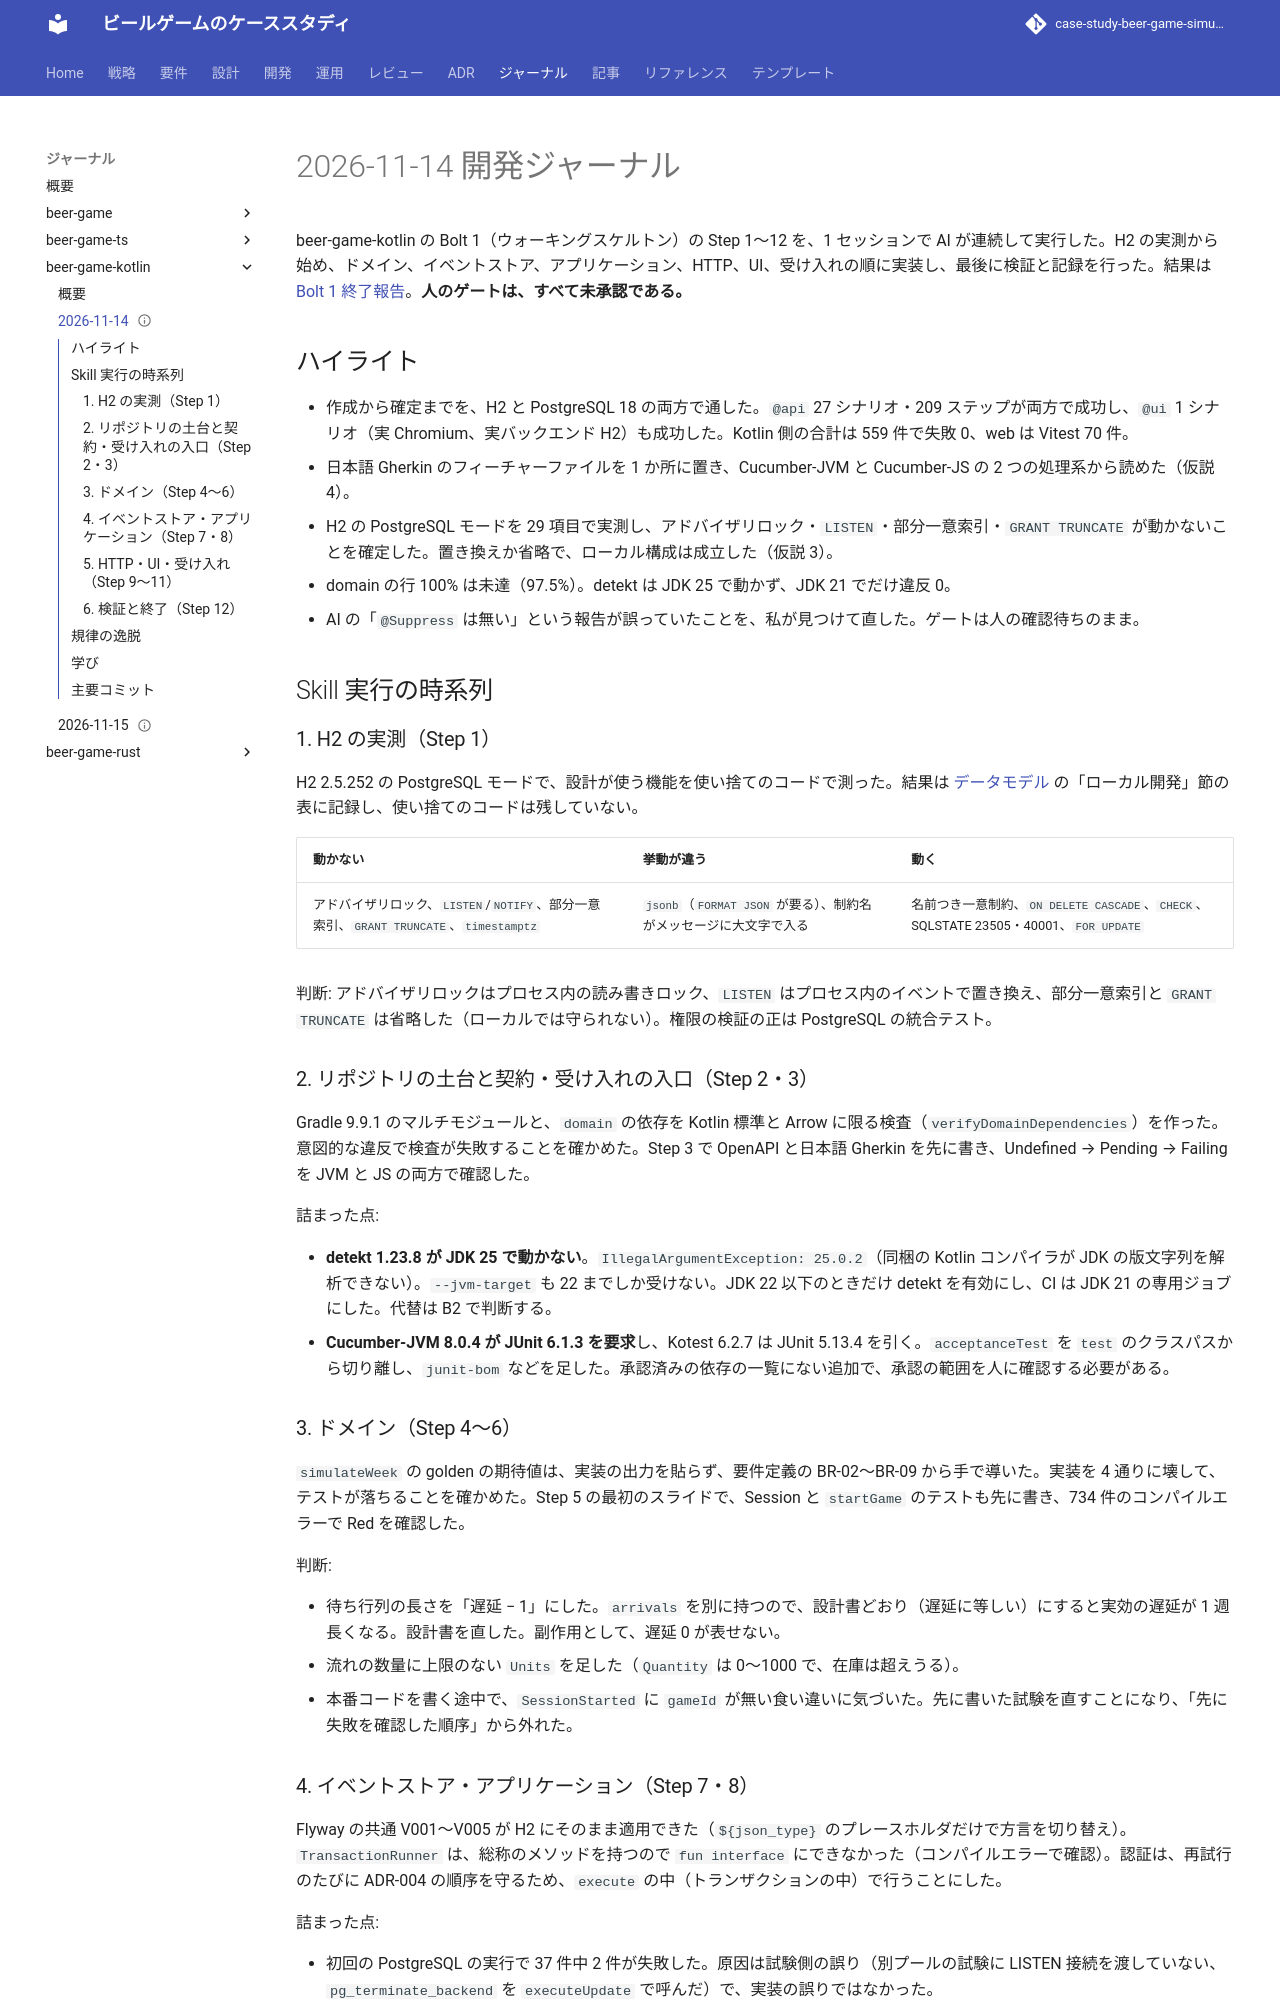

repository: k2works/case-study-beer-game-simulation · page: develop/journal/beer-game-kotlin/20261114/index.html · generator: mkdocs

---
type: Reference
title: "開発ジャーナル 2026-11-14 - beer-game-kotlin Bolt 1"
description: "beer-game-kotlin の Bolt 1（基盤と縦の最小）の実装で下した判断、詰まった点、規律の逸脱、学び。"
tags: [journal]
status: draft
generated: { by: claude-code/claude-sonnet-5-5, at: 2026-11-14T13:07:51Z }
---

# 2026-11-14 開発ジャーナル

beer-game-kotlin の Bolt 1（ウォーキングスケルトン）の Step 1〜12 を、1 セッションで AI が連続して実行した。H2 の実測から始め、ドメイン、イベントストア、アプリケーション、HTTP、UI、受け入れの順に実装し、最後に検証と記録を行った。結果は [Bolt 1 終了報告](../../development/beer-game-kotlin/bolt_1_report.md)。**人のゲートは、すべて未承認である。**

## ハイライト

- 作成から確定までを、H2 と PostgreSQL 18 の両方で通した。`@api` 27 シナリオ・209 ステップが両方で成功し、`@ui` 1 シナリオ（実 Chromium、実バックエンド H2）も成功した。Kotlin 側の合計は 559 件で失敗 0、web は Vitest 70 件。
- 日本語 Gherkin のフィーチャーファイルを 1 か所に置き、Cucumber-JVM と Cucumber-JS の 2 つの処理系から読めた（仮説 4）。
- H2 の PostgreSQL モードを 29 項目で実測し、アドバイザリロック・`LISTEN`・部分一意索引・`GRANT TRUNCATE` が動かないことを確定した。置き換えか省略で、ローカル構成は成立した（仮説 3）。
- domain の行 100% は未達（97.5%）。detekt は JDK 25 で動かず、JDK 21 でだけ違反 0。
- AI の「`@Suppress` は無い」という報告が誤っていたことを、私が見つけて直した。ゲートは人の確認待ちのまま。

## Skill 実行の時系列

### 1. H2 の実測（Step 1）

H2 2.5.252 の PostgreSQL モードで、設計が使う機能を使い捨てのコードで測った。結果は [データモデル](../../design/beer-game-kotlin/data-model.md) の「ローカル開発」節の表に記録し、使い捨てのコードは残していない。

| 動かない | 挙動が違う | 動く |
| :--- | :--- | :--- |
| アドバイザリロック、`LISTEN`/`NOTIFY`、部分一意索引、`GRANT TRUNCATE`、`timestamptz` | `jsonb`（`FORMAT JSON` が要る）、制約名がメッセージに大文字で入る | 名前つき一意制約、`ON DELETE CASCADE`、`CHECK`、SQLSTATE 23505・40001、`FOR UPDATE` |

判断: アドバイザリロックはプロセス内の読み書きロック、`LISTEN` はプロセス内のイベントで置き換え、部分一意索引と `GRANT TRUNCATE` は省略した（ローカルでは守られない）。権限の検証の正は PostgreSQL の統合テスト。

### 2. リポジトリの土台と契約・受け入れの入口（Step 2・3）

Gradle 9.9.1 のマルチモジュールと、`domain` の依存を Kotlin 標準と Arrow に限る検査（`verifyDomainDependencies`）を作った。意図的な違反で検査が失敗することを確かめた。Step 3 で OpenAPI と日本語 Gherkin を先に書き、Undefined → Pending → Failing を JVM と JS の両方で確認した。

詰まった点:

- **detekt 1.23.8 が JDK 25 で動かない**。`IllegalArgumentException: 25.0.2`（同梱の Kotlin コンパイラが JDK の版文字列を解析できない）。`--jvm-target` も 22 までしか受けない。JDK 22 以下のときだけ detekt を有効にし、CI は JDK 21 の専用ジョブにした。代替は B2 で判断する。
- **Cucumber-JVM 8.0.4 が JUnit 6.1.3 を要求**し、Kotest 6.2.7 は JUnit 5.13.4 を引く。`acceptanceTest` を `test` のクラスパスから切り離し、`junit-bom` などを足した。承認済みの依存の一覧にない追加で、承認の範囲を人に確認する必要がある。

### 3. ドメイン（Step 4〜6）

`simulateWeek` の golden の期待値は、実装の出力を貼らず、要件定義の BR-02〜BR-09 から手で導いた。実装を 4 通りに壊して、テストが落ちることを確かめた。Step 5 の最初のスライドで、Session と `startGame` のテストも先に書き、734 件のコンパイルエラーで Red を確認した。

判断:

- 待ち行列の長さを「遅延 − 1」にした。`arrivals` を別に持つので、設計書どおり（遅延に等しい）にすると実効の遅延が 1 週長くなる。設計書を直した。副作用として、遅延 0 が表せない。
- 流れの数量に上限のない `Units` を足した（`Quantity` は 0〜1000 で、在庫は超えうる）。
- 本番コードを書く途中で、`SessionStarted` に `gameId` が無い食い違いに気づいた。先に書いた試験を直すことになり、「先に失敗を確認した順序」から外れた。
